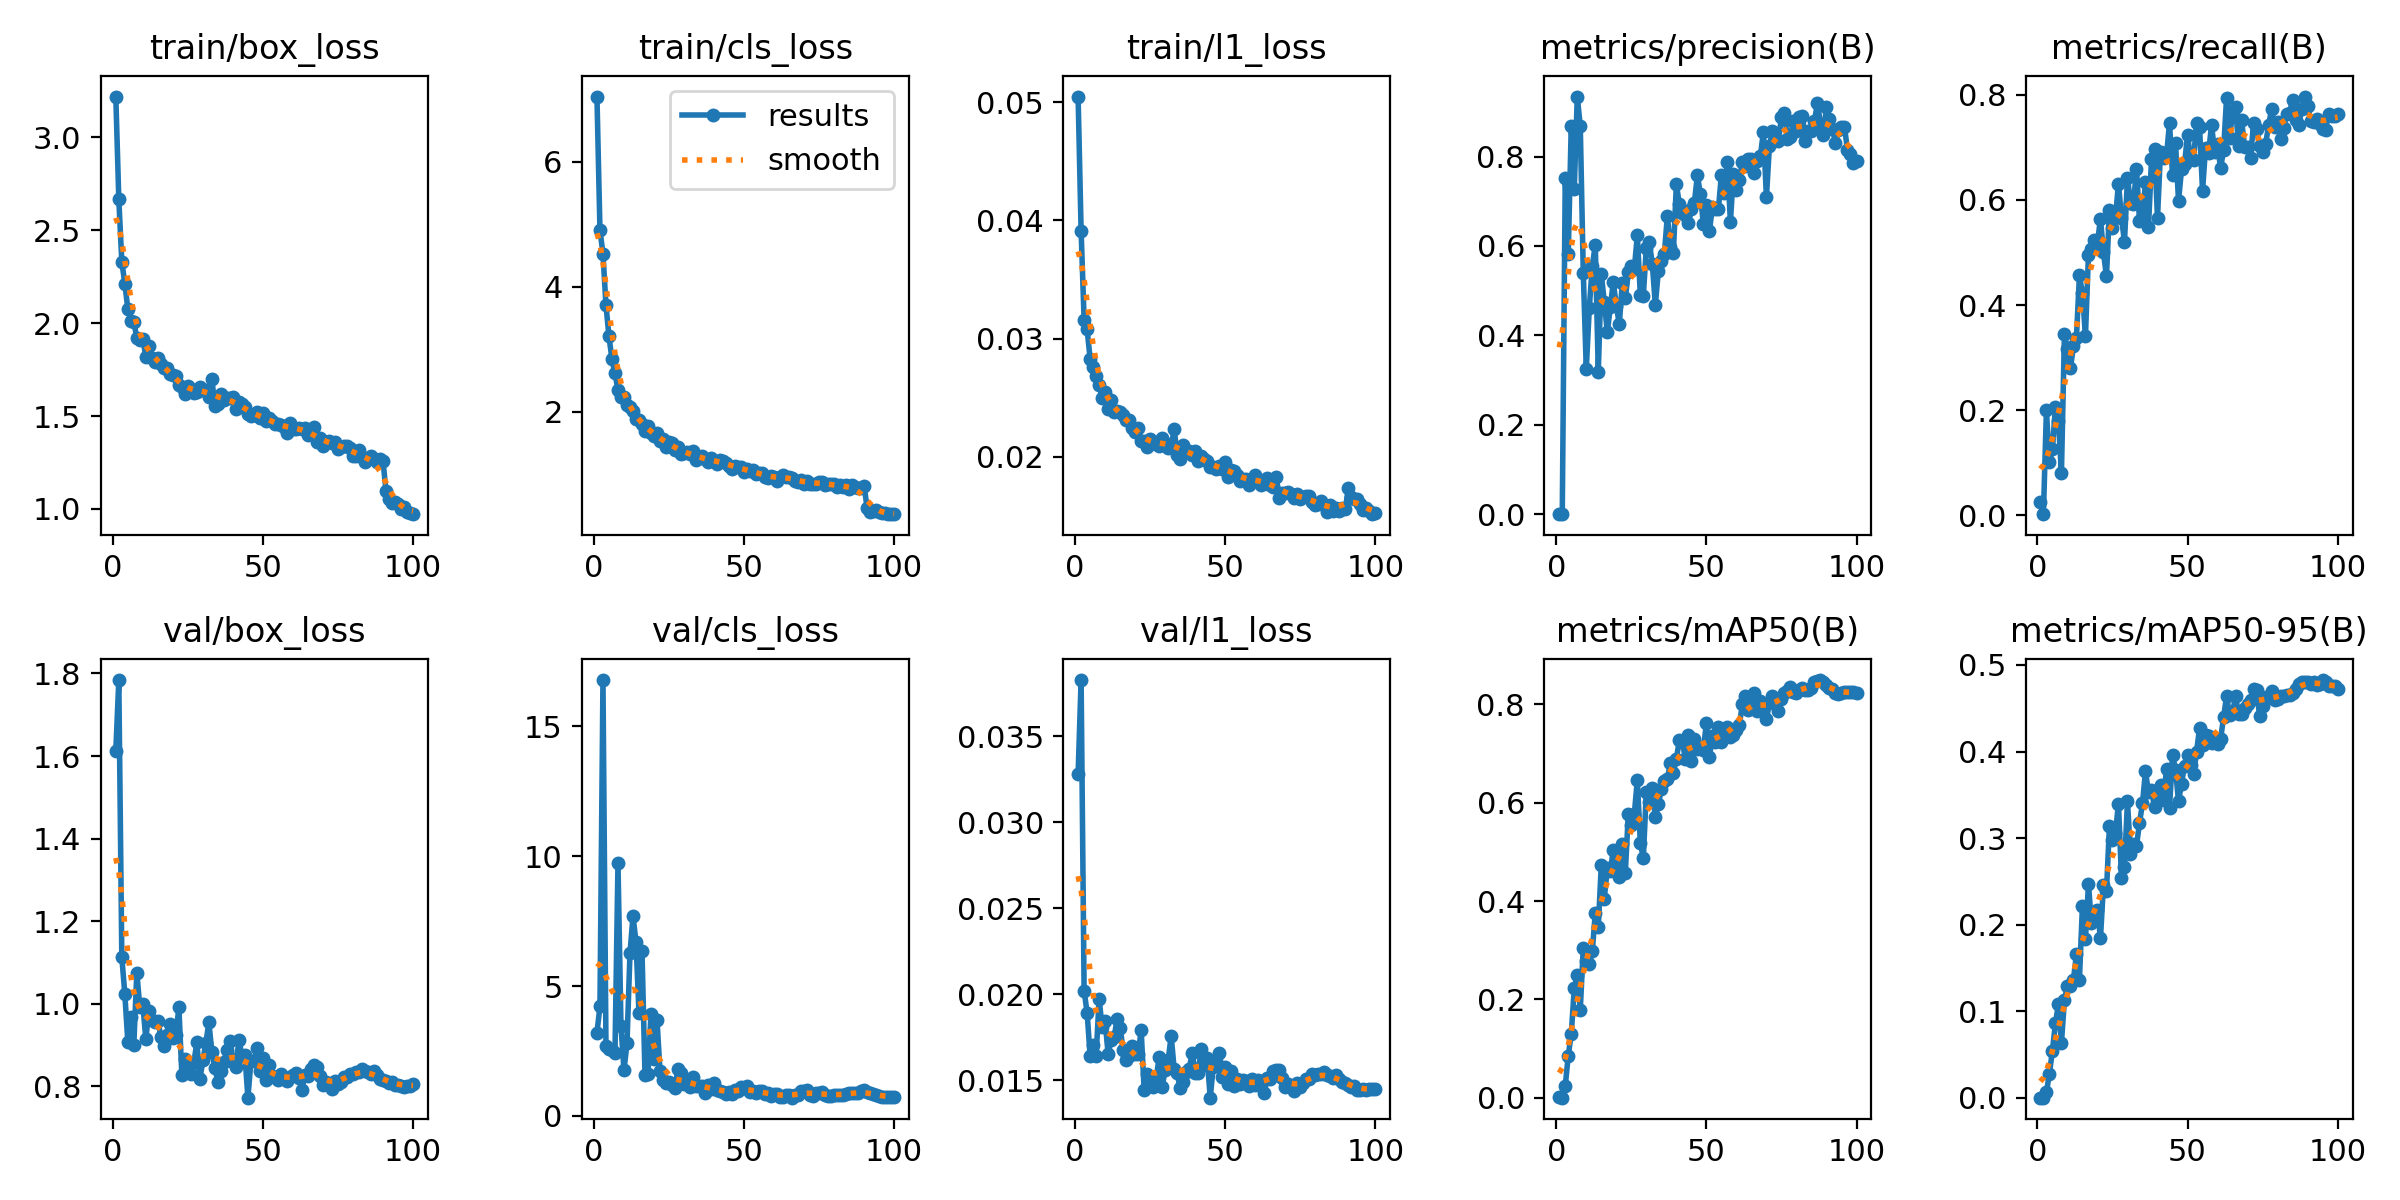

Source data for this figure (header and first rows):
epoch, time, train/box_loss, train/cls_loss, train/l1_loss, metrics/precision(B), metrics/recall(B), metrics/mAP50(B), metrics/mAP50-95(B), val/box_loss, val/cls_loss, val/l1_loss, lr/pg0, lr/pg1, lr/pg2, lr/pg3, lr/pg4, lr/pg5, lr/pg6, lr/pg7
1, 110.7, 3.22, 7.045, 0.0505, 0.00083, 0.02566, 0.0007, 0.00014, 1.611, 3.205, 0.03281, 0.009982, 0.003327, 0.009982, 0.003327, 0.009982, 0.003327, 0.009982, 0.003327
2, 206.6, 2.667, 4.903, 0.03913, 3e-05, 0.00191, 0, 0, 1.784, 4.219, 0.03828, 0.01978, 0.006595, 0.01978, 0.006595, 0.01978, 0.006595, 0.01978, 0.006595
3, 296.6, 2.331, 4.531, 0.03159, 0.7525, 0.1993, 0.02402, 0.00611, 1.113, 16.79, 0.0202, 0.02939, 0.009796, 0.02939, 0.009796, 0.02939, 0.009796, 0.02939, 0.009796
4, 384.3, 2.214, 3.706, 0.03077, 0.5817, 0.1009, 0.08571, 0.02793, 1.024, 2.708, 0.01895, 0.02911, 0.009703, 0.02911, 0.009703, 0.02911, 0.009703, 0.02911, 0.009703
5, 472.9, 2.076, 3.206, 0.0283, 0.8695, 0.1252, 0.1296, 0.05426, 0.9087, 2.566, 0.01644, 0.02881, 0.009604, 0.02881, 0.009604, 0.02881, 0.009604, 0.02881, 0.009604
6, 561.5, 2.014, 2.841, 0.02759, 0.7281, 0.2057, 0.2221, 0.08581, 0.9673, 2.525, 0.01705, 0.02851, 0.009505, 0.02851, 0.009505, 0.02851, 0.009505, 0.02851, 0.009505
7, 658.9, 2.005, 2.613, 0.02686, 0.9343, 0.1797, 0.2501, 0.1079, 0.9008, 2.404, 0.01642, 0.02822, 0.009406, 0.02822, 0.009406, 0.02822, 0.009406, 0.02822, 0.009406
8, 757.4, 1.922, 2.352, 0.02604, 0.8678, 0.07983, 0.1788, 0.06312, 1.076, 9.739, 0.01974, 0.02792, 0.009307, 0.02792, 0.009307, 0.02792, 0.009307, 0.02792, 0.009307
9, 848.5, 1.912, 2.239, 0.025, 0.5403, 0.3448, 0.3054, 0.1128, 0.9915, 3.448, 0.0181, 0.02762, 0.009208, 0.02762, 0.009208, 0.02762, 0.009208, 0.02762, 0.009208
10, 945.4, 1.915, 2.235, 0.02547, 0.3249, 0.316, 0.2777, 0.1293, 0.9985, 1.761, 0.01845, 0.02733, 0.009109, 0.02733, 0.009109, 0.02733, 0.009109, 0.02733, 0.009109
11, 1034, 1.82, 2.11, 0.02406, 0.4609, 0.2797, 0.271, 0.1288, 0.9143, 2.792, 0.01654, 0.02703, 0.00901, 0.02703, 0.00901, 0.02703, 0.00901, 0.02703, 0.00901
12, 1122, 1.877, 2.08, 0.02476, 0.5542, 0.3215, 0.2975, 0.1365, 0.9833, 6.262, 0.01735, 0.02673, 0.008911, 0.02673, 0.008911, 0.02673, 0.008911, 0.02673, 0.008911
13, 1209, 1.813, 2.011, 0.02376, 0.6031, 0.3377, 0.3754, 0.1656, 0.9611, 7.697, 0.01754, 0.02644, 0.008812, 0.02644, 0.008812, 0.02644, 0.008812, 0.02644, 0.008812
14, 1296, 1.79, 1.877, 0.02383, 0.3186, 0.4567, 0.3474, 0.1365, 0.9567, 6.711, 0.01855, 0.02614, 0.008713, 0.02614, 0.008713, 0.02614, 0.008713, 0.02614, 0.008713
15, 1383, 1.81, 1.867, 0.02376, 0.5373, 0.4221, 0.473, 0.2216, 0.9593, 3.948, 0.01806, 0.02584, 0.008614, 0.02584, 0.008614, 0.02584, 0.008614, 0.02584, 0.008614
16, 1476, 1.782, 1.798, 0.02354, 0.4744, 0.341, 0.4049, 0.1829, 0.9204, 6.363, 0.01676, 0.02555, 0.008515, 0.02555, 0.008515, 0.02555, 0.008515, 0.02555, 0.008515
17, 1565, 1.76, 1.695, 0.02311, 0.4077, 0.4952, 0.4663, 0.2467, 0.8989, 1.561, 0.01618, 0.02525, 0.008416, 0.02525, 0.008416, 0.02525, 0.008416, 0.02525, 0.008416
18, 1652, 1.757, 1.774, 0.02306, 0.4624, 0.5063, 0.4601, 0.2017, 0.9238, 1.632, 0.01642, 0.02495, 0.008317, 0.02495, 0.008317, 0.02495, 0.008317, 0.02495, 0.008317
19, 1742, 1.724, 1.662, 0.02242, 0.5193, 0.5237, 0.5046, 0.2114, 0.9505, 3.927, 0.01698, 0.02465, 0.008218, 0.02465, 0.008218, 0.02465, 0.008218, 0.02465, 0.008218
20, 1828, 1.723, 1.618, 0.0221, 0.4662, 0.518, 0.4644, 0.2171, 0.9164, 2.205, 0.01655, 0.02436, 0.008119, 0.02436, 0.008119, 0.02436, 0.008119, 0.02436, 0.008119
21, 1917, 1.715, 1.662, 0.02245, 0.4254, 0.5645, 0.4488, 0.184, 0.924, 3.694, 0.01654, 0.02406, 0.00802, 0.02406, 0.00802, 0.02406, 0.00802, 0.02406, 0.00802
22, 2004, 1.667, 1.539, 0.02132, 0.5171, 0.5003, 0.5156, 0.2459, 0.9917, 1.718, 0.01792, 0.02376, 0.007921, 0.02376, 0.007921, 0.02376, 0.007921, 0.02376, 0.007921
23, 2092, 1.658, 1.562, 0.02136, 0.483, 0.4546, 0.457, 0.2387, 0.8279, 1.369, 0.01446, 0.02347, 0.007822, 0.02347, 0.007822, 0.02347, 0.007822, 0.02347, 0.007822
24, 2180, 1.619, 1.442, 0.02084, 0.5415, 0.5813, 0.5779, 0.314, 0.8654, 1.286, 0.01539, 0.02317, 0.007723, 0.02317, 0.007723, 0.02317, 0.007723, 0.02317, 0.007723
25, 2267, 1.659, 1.515, 0.02146, 0.5556, 0.5462, 0.5551, 0.2983, 0.8363, 1.298, 0.01479, 0.02287, 0.007624, 0.02287, 0.007624, 0.02287, 0.007624, 0.02287, 0.007624
26, 2356, 1.646, 1.5, 0.02116, 0.549, 0.5666, 0.5769, 0.3063, 0.8296, 1.196, 0.01461, 0.02258, 0.007525, 0.02258, 0.007525, 0.02258, 0.007525, 0.02258, 0.007525
27, 2444, 1.626, 1.387, 0.02107, 0.6236, 0.6307, 0.646, 0.3397, 0.8583, 1.064, 0.0151, 0.02228, 0.007426, 0.02228, 0.007426, 0.02228, 0.007426, 0.02228, 0.007426
28, 2533, 1.627, 1.429, 0.02088, 0.4914, 0.5664, 0.5185, 0.2542, 0.9071, 1.822, 0.01638, 0.02198, 0.007327, 0.02198, 0.007327, 0.02198, 0.007327, 0.02198, 0.007327
29, 2626, 1.657, 1.322, 0.02155, 0.4892, 0.5203, 0.4873, 0.2665, 0.8179, 1.644, 0.01463, 0.02168, 0.007228, 0.02168, 0.007228, 0.02168, 0.007228, 0.02168, 0.007228
30, 2714, 1.638, 1.345, 0.02119, 0.5959, 0.642, 0.6224, 0.3427, 0.8628, 1.24, 0.01562, 0.02139, 0.007129, 0.02139, 0.007129, 0.02139, 0.007129, 0.02139, 0.007129
31, 2810, 1.639, 1.354, 0.02069, 0.6078, 0.5948, 0.6021, 0.2813, 0.9052, 1.294, 0.0162, 0.02109, 0.00703, 0.02109, 0.00703, 0.02109, 0.00703, 0.02109, 0.00703
32, 2901, 1.602, 1.319, 0.02083, 0.5596, 0.5916, 0.6294, 0.2928, 0.9553, 1.096, 0.01758, 0.02079, 0.006931, 0.02079, 0.006931, 0.02079, 0.006931, 0.02079, 0.006931
33, 2993, 1.7, 1.368, 0.02233, 0.4682, 0.6598, 0.5706, 0.291, 0.8823, 1.5, 0.01566, 0.0205, 0.006832, 0.0205, 0.006832, 0.0205, 0.006832, 0.0205, 0.006832
34, 3085, 1.552, 1.232, 0.02013, 0.5443, 0.5608, 0.5974, 0.3172, 0.8458, 1.136, 0.01541, 0.0202, 0.006733, 0.0202, 0.006733, 0.0202, 0.006733, 0.0202, 0.006733
35, 3179, 1.563, 1.258, 0.01982, 0.5663, 0.5654, 0.627, 0.34, 0.8102, 1.143, 0.01456, 0.0199, 0.006634, 0.0199, 0.006634, 0.0199, 0.006634, 0.0199, 0.006634
36, 3272, 1.618, 1.292, 0.02097, 0.5817, 0.6339, 0.6447, 0.3771, 0.8379, 1.136, 0.01492, 0.01961, 0.006535, 0.01961, 0.006535, 0.01961, 0.006535, 0.01961, 0.006535
37, 3362, 1.588, 1.242, 0.02039, 0.6672, 0.5486, 0.648, 0.3527, 0.8581, 0.8965, 0.01552, 0.01931, 0.006436, 0.01931, 0.006436, 0.01931, 0.006436, 0.01931, 0.006436
38, 3452, 1.598, 1.203, 0.02043, 0.598, 0.6772, 0.6804, 0.3552, 0.8891, 1.19, 0.01569, 0.01901, 0.006337, 0.01901, 0.006337, 0.01901, 0.006337, 0.01901, 0.006337
39, 3550, 1.597, 1.266, 0.02015, 0.5839, 0.6968, 0.6603, 0.3356, 0.9097, 1.028, 0.01659, 0.01871, 0.006238, 0.01871, 0.006238, 0.01871, 0.006238, 0.01871, 0.006238
40, 3647, 1.603, 1.206, 0.02048, 0.7377, 0.5658, 0.6897, 0.3434, 0.8598, 1.254, 0.01545, 0.01842, 0.006139, 0.01842, 0.006139, 0.01842, 0.006139, 0.01842, 0.006139
41, 3767, 1.54, 1.159, 0.0196, 0.6942, 0.6922, 0.7266, 0.361, 0.8478, 0.9847, 0.01546, 0.01812, 0.00604, 0.01812, 0.00604, 0.01812, 0.00604, 0.01812, 0.00604
42, 3916, 1.573, 1.234, 0.02005, 0.6747, 0.6807, 0.7242, 0.3438, 0.9129, 0.9693, 0.01685, 0.01782, 0.005941, 0.01782, 0.005941, 0.01782, 0.005941, 0.01782, 0.005941
43, 4058, 1.566, 1.214, 0.01983, 0.67, 0.6835, 0.6899, 0.3798, 0.8749, 0.912, 0.01591, 0.01753, 0.005842, 0.01753, 0.005842, 0.01753, 0.005842, 0.01753, 0.005842
44, 4233, 1.549, 1.187, 0.01962, 0.6504, 0.747, 0.7386, 0.3351, 0.8749, 0.8296, 0.0163, 0.01723, 0.005743, 0.01723, 0.005743, 0.01723, 0.005743, 0.01723, 0.005743
45, 4390, 1.511, 1.134, 0.0191, 0.6836, 0.6479, 0.6853, 0.396, 0.7728, 0.9112, 0.014, 0.01693, 0.005644, 0.01693, 0.005644, 0.01693, 0.005644, 0.01693, 0.005644
46, 4559, 1.5, 1.091, 0.01911, 0.6963, 0.7085, 0.7294, 0.3786, 0.8606, 0.837, 0.01577, 0.01664, 0.005545, 0.01664, 0.005545, 0.01664, 0.005545, 0.01664, 0.005545
47, 4707, 1.506, 1.133, 0.01898, 0.7582, 0.5982, 0.7085, 0.3426, 0.8615, 1.008, 0.01613, 0.01634, 0.005446, 0.01634, 0.005446, 0.01634, 0.005446, 0.01634, 0.005446
48, 4839, 1.521, 1.123, 0.01918, 0.7157, 0.6581, 0.7132, 0.363, 0.8921, 0.9412, 0.01657, 0.01604, 0.005347, 0.01604, 0.005347, 0.01604, 0.005347, 0.01604, 0.005347
49, 4973, 1.491, 1.109, 0.01891, 0.6493, 0.6679, 0.7078, 0.3835, 0.8367, 1.117, 0.01523, 0.01574, 0.005248, 0.01574, 0.005248, 0.01574, 0.005248, 0.01574, 0.005248
50, 5114, 1.514, 1.03, 0.01954, 0.6919, 0.7245, 0.7617, 0.3962, 0.8678, 1.072, 0.01576, 0.01545, 0.005149, 0.01545, 0.005149, 0.01545, 0.005149, 0.01545, 0.005149
51, 5259, 1.472, 1.083, 0.01826, 0.6333, 0.6773, 0.6921, 0.3848, 0.8155, 1.169, 0.01482, 0.01515, 0.00505, 0.01515, 0.00505, 0.01515, 0.00505, 0.01515, 0.00505
52, 5418, 1.488, 1.057, 0.0189, 0.6863, 0.6754, 0.7359, 0.3736, 0.8531, 0.9313, 0.01557, 0.01485, 0.004951, 0.01485, 0.004951, 0.01485, 0.004951, 0.01485, 0.004951
53, 5587, 1.475, 1.071, 0.01881, 0.6834, 0.7473, 0.7241, 0.3994, 0.8242, 0.976, 0.01466, 0.01456, 0.004852, 0.01456, 0.004852, 0.01456, 0.004852, 0.01456, 0.004852
54, 5749, 1.455, 1.005, 0.01843, 0.6818, 0.7391, 0.7531, 0.4269, 0.8226, 0.8945, 0.0151, 0.01426, 0.004753, 0.01426, 0.004753, 0.01426, 0.004753, 0.01426, 0.004753
55, 5903, 1.456, 1.019, 0.01795, 0.7586, 0.6173, 0.7243, 0.4073, 0.8159, 0.9506, 0.01481, 0.01396, 0.004654, 0.01396, 0.004654, 0.01396, 0.004654, 0.01396, 0.004654
56, 6068, 1.452, 1.016, 0.01811, 0.7182, 0.6994, 0.7397, 0.4196, 0.8306, 0.9436, 0.01501, 0.01367, 0.004555, 0.01367, 0.004555, 0.01367, 0.004555, 0.01367, 0.004555
57, 6237, 1.441, 0.9576, 0.01813, 0.7879, 0.6886, 0.7531, 0.4178, 0.8184, 0.8602, 0.01495, 0.01337, 0.004456, 0.01337, 0.004456, 0.01337, 0.004456, 0.01337, 0.004456
58, 6409, 1.41, 0.9384, 0.01758, 0.6538, 0.7428, 0.7334, 0.4093, 0.8132, 0.8722, 0.01465, 0.01307, 0.004357, 0.01307, 0.004357, 0.01307, 0.004357, 0.01307, 0.004357
59, 6570, 1.465, 0.9726, 0.01814, 0.7613, 0.6918, 0.7375, 0.4144, 0.8229, 0.7754, 0.01506, 0.01277, 0.004258, 0.01277, 0.004258, 0.01277, 0.004258, 0.01277, 0.004258
60, 6725, 1.428, 0.9563, 0.01845, 0.7248, 0.7068, 0.747, 0.4088, 0.8281, 0.8516, 0.01475, 0.01248, 0.004159, 0.01248, 0.004159, 0.01248, 0.004159, 0.01248, 0.004159
... 40 more rows
